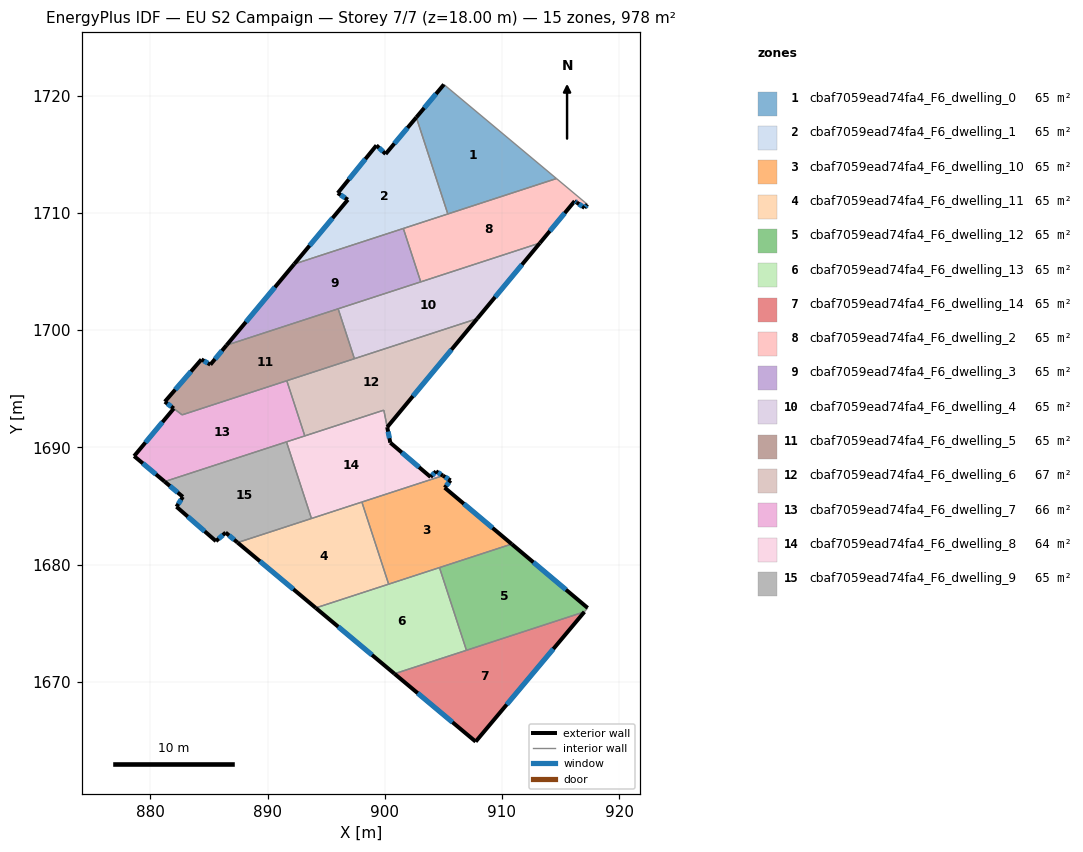
=== STOREY PLAN SPEC (per zone: floor XY polygon, exterior-wall plan segments, windows/doors) ===
zone 1: cbaf7059ead74fa4_F6_dwelling_0  (65.2 m²)
  floor: (914.65, 1712.94) (905.38, 1709.92) (902.69, 1718.16) (905.04, 1720.97)
  exterior wall: (905.04, 1720.97) – (902.69, 1718.16)  [3.7 m]
    window: (904.37, 1720.17) – (903.36, 1718.96)  [2.0 m²]
  interior walls: 3
zone 2: cbaf7059ead74fa4_F6_dwelling_1  (65.2 m²)
  floor: (902.69, 1718.16) (905.38, 1709.92) (892.27, 1705.64) (896.85, 1711.13) (895.98, 1711.70) (899.28, 1715.77) (900.07, 1715.04)
  exterior wall: (895.98, 1711.70) – (896.85, 1711.13)  [1.0 m]
    window: (896.23, 1711.54) – (896.60, 1711.29)  [0.6 m²]
  exterior wall: (899.28, 1715.77) – (895.98, 1711.70)  [5.2 m]
    window: (898.34, 1714.61) – (896.93, 1712.86)  [2.9 m²]
  exterior wall: (900.07, 1715.04) – (899.28, 1715.77)  [1.1 m]
    window: (899.84, 1715.24) – (899.51, 1715.56)  [0.6 m²]
  exterior wall: (902.69, 1718.16) – (900.07, 1715.04)  [4.1 m]
    window: (901.94, 1717.27) – (900.82, 1715.93)  [2.2 m²]
  exterior wall: (896.85, 1711.13) – (892.27, 1705.64)  [7.1 m]
    window: (895.54, 1709.56) – (893.58, 1707.21)  [3.9 m²]
  interior walls: 3
zone 3: cbaf7059ead74fa4_F6_dwelling_10  (65.2 m²)
  floor: (905.61, 1687.18) (905.11, 1686.56) (910.83, 1681.75) (900.33, 1678.32) (898.04, 1685.33) (904.96, 1687.58)
  exterior wall: (905.61, 1687.18) – (904.96, 1687.58)  [0.8 m]
    window: (905.42, 1687.29) – (905.15, 1687.47)  [0.4 m²]
  exterior wall: (905.11, 1686.56) – (905.61, 1687.18)  [0.8 m]
    window: (905.25, 1686.73) – (905.47, 1687.00)  [0.4 m²]
  exterior wall: (910.83, 1681.75) – (905.11, 1686.56)  [7.5 m]
    window: (909.19, 1683.12) – (906.74, 1685.18)  [4.1 m²]
  interior walls: 4
zone 4: cbaf7059ead74fa4_F6_dwelling_11  (65.2 m²)
  floor: (898.04, 1685.33) (900.33, 1678.32) (894.10, 1676.29) (887.43, 1681.87)
  exterior wall: (887.43, 1681.87) – (894.10, 1676.29)  [8.7 m]
    window: (889.34, 1680.28) – (892.20, 1677.89)  [4.8 m²]
  interior walls: 4
zone 5: cbaf7059ead74fa4_F6_dwelling_12  (65.2 m²)
  floor: (917.31, 1676.29) (917.03, 1675.96) (906.97, 1672.68) (904.66, 1679.74) (910.83, 1681.75)
  exterior wall: (917.31, 1676.29) – (910.83, 1681.75)  [8.5 m]
    window: (915.46, 1677.85) – (912.68, 1680.19)  [4.7 m²]
  interior walls: 4
zone 6: cbaf7059ead74fa4_F6_dwelling_13  (65.2 m²)
  floor: (904.66, 1679.74) (906.97, 1672.68) (900.83, 1670.68) (894.10, 1676.29)
  exterior wall: (894.10, 1676.29) – (900.83, 1670.68)  [8.8 m]
    window: (896.02, 1674.69) – (898.91, 1672.28)  [4.8 m²]
  interior walls: 4
zone 7: cbaf7059ead74fa4_F6_dwelling_14  (65.2 m²)
  floor: (917.03, 1675.96) (907.75, 1664.88) (900.83, 1670.68)
  exterior wall: (907.75, 1664.88) – (917.03, 1675.96)  [14.4 m]
    window: (910.40, 1668.05) – (914.38, 1672.80)  [8.0 m²]
  exterior wall: (900.83, 1670.68) – (907.75, 1664.88)  [9.0 m]
    window: (902.81, 1669.02) – (905.77, 1666.54)  [5.0 m²]
  interior walls: 2
zone 8: cbaf7059ead74fa4_F6_dwelling_2  (65.2 m²)
  floor: (917.28, 1710.74) (917.04, 1710.44) (916.38, 1710.89) (916.20, 1711.01) (913.23, 1707.43) (903.07, 1704.12) (901.58, 1708.68) (914.65, 1712.94)
  exterior wall: (917.04, 1710.44) – (917.28, 1710.74)  [0.4 m]
    window: (917.11, 1710.52) – (917.21, 1710.65)  [0.2 m²]
  exterior wall: (916.38, 1710.89) – (917.04, 1710.44)  [0.8 m]
    window: (916.57, 1710.76) – (916.85, 1710.57)  [0.4 m²]
  exterior wall: (916.20, 1711.01) – (916.38, 1710.89)  [0.2 m]
    window: (916.25, 1710.98) – (916.33, 1710.93)  [0.1 m²]
  exterior wall: (913.23, 1707.43) – (916.20, 1711.01)  [4.6 m]
    window: (914.08, 1708.46) – (915.35, 1709.99)  [2.6 m²]
  interior walls: 5
zone 9: cbaf7059ead74fa4_F6_dwelling_3  (65.2 m²)
  floor: (901.58, 1708.68) (903.07, 1704.12) (886.50, 1698.72) (892.27, 1705.64)
  exterior wall: (892.27, 1705.64) – (886.50, 1698.72)  [9.0 m]
    window: (890.62, 1703.66) – (888.15, 1700.70)  [5.0 m²]
  interior walls: 4
zone 10: cbaf7059ead74fa4_F6_dwelling_4  (65.2 m²)
  floor: (913.23, 1707.43) (907.88, 1700.98) (897.41, 1697.57) (896.02, 1701.82)
  exterior wall: (907.88, 1700.98) – (913.23, 1707.43)  [8.4 m]
    window: (909.41, 1702.82) – (911.71, 1705.59)  [4.6 m²]
  interior walls: 4
zone 11: cbaf7059ead74fa4_F6_dwelling_5  (64.6 m²)
  floor: (896.02, 1701.82) (897.41, 1697.57) (882.70, 1692.77) (881.22, 1693.90) (884.35, 1697.50) (885.11, 1697.06) (886.50, 1698.72)
  exterior wall: (881.22, 1693.90) – (881.99, 1693.32)  [1.0 m]
    window: (881.44, 1693.73) – (881.77, 1693.48)  [0.5 m²]
  exterior wall: (884.35, 1697.50) – (881.22, 1693.90)  [4.8 m]
    window: (883.46, 1696.47) – (882.12, 1694.93)  [2.6 m²]
  exterior wall: (885.11, 1697.06) – (884.35, 1697.50)  [0.9 m]
    window: (884.90, 1697.19) – (884.57, 1697.37)  [0.5 m²]
  exterior wall: (886.50, 1698.72) – (885.11, 1697.06)  [2.2 m]
    window: (886.10, 1698.24) – (885.51, 1697.53)  [1.2 m²]
  interior walls: 5
zone 12: cbaf7059ead74fa4_F6_dwelling_6  (66.8 m²)
  floor: (907.88, 1700.98) (900.21, 1691.72) (899.92, 1693.17) (893.17, 1690.97) (891.64, 1695.68)
  exterior wall: (900.21, 1691.72) – (907.88, 1700.98)  [12.0 m]
    window: (902.40, 1694.37) – (905.69, 1698.34)  [6.6 m²]
  interior walls: 5
zone 13: cbaf7059ead74fa4_F6_dwelling_7  (65.8 m²)
  floor: (891.64, 1695.68) (893.17, 1690.97) (881.21, 1687.08) (878.61, 1689.25) (881.99, 1693.31) (882.70, 1692.77)
  exterior wall: (878.61, 1689.25) – (881.21, 1687.08)  [3.4 m]
    window: (879.35, 1688.63) – (880.47, 1687.70)  [1.9 m²]
  exterior wall: (881.99, 1693.31) – (878.61, 1689.25)  [5.3 m]
    window: (881.02, 1692.15) – (879.57, 1690.41)  [2.9 m²]
  interior walls: 5
zone 14: cbaf7059ead74fa4_F6_dwelling_8  (63.6 m²)
  floor: (899.91, 1693.17) (900.47, 1690.40) (903.90, 1687.47) (904.37, 1687.95) (904.96, 1687.58) (893.74, 1683.93) (891.61, 1690.46)
  exterior wall: (903.90, 1687.47) – (900.47, 1690.40)  [4.5 m]
    window: (902.92, 1688.31) – (901.45, 1689.56)  [2.5 m²]
  exterior wall: (904.37, 1687.95) – (903.90, 1687.47)  [0.7 m]
    window: (904.24, 1687.81) – (904.04, 1687.61)  [0.4 m²]
  exterior wall: (904.96, 1687.58) – (904.37, 1687.95)  [0.7 m]
    window: (904.79, 1687.69) – (904.54, 1687.85)  [0.4 m²]
  exterior wall: (900.47, 1690.40) – (900.20, 1691.72)  [1.4 m]
    window: (900.39, 1690.78) – (900.28, 1691.34)  [0.7 m²]
  interior walls: 6
zone 15: cbaf7059ead74fa4_F6_dwelling_9  (65.2 m²)
  floor: (891.61, 1690.46) (893.74, 1683.93) (887.43, 1681.87) (886.41, 1682.72) (885.59, 1681.99) (882.22, 1684.93) (882.77, 1685.77) (881.21, 1687.08)
  exterior wall: (885.59, 1681.99) – (886.41, 1682.72)  [1.1 m]
    window: (885.82, 1682.20) – (886.18, 1682.52)  [0.6 m²]
  exterior wall: (882.22, 1684.93) – (885.59, 1681.99)  [4.5 m]
    window: (883.18, 1684.09) – (884.63, 1682.83)  [2.5 m²]
  exterior wall: (882.77, 1685.77) – (882.22, 1684.93)  [1.0 m]
    window: (882.61, 1685.53) – (882.38, 1685.17)  [0.6 m²]
  exterior wall: (881.21, 1687.08) – (882.77, 1685.77)  [2.0 m]
    window: (881.65, 1686.70) – (882.32, 1686.15)  [1.1 m²]
  exterior wall: (886.41, 1682.72) – (887.43, 1681.87)  [1.3 m]
    window: (886.71, 1682.48) – (887.14, 1682.11)  [0.7 m²]
  interior walls: 3

=== DERIVED (storey summary) ===
Building: EU S2 Campaign
Storey: 7 of 7  (floor level z = 18.00 m)
Storey gross floor area: 978.4 m²
Zones on this storey: 15
  - cbaf7059ead74fa4_F6_dwelling_0: floor 65.2 m²; exterior wall 3.7 m (11.0 m²); 1 window(s) 2.0 m²; WWR 18.4%
  - cbaf7059ead74fa4_F6_dwelling_1: floor 65.2 m²; exterior wall 18.6 m (55.7 m²); 5 window(s) 10.2 m²; WWR 18.4%
  - cbaf7059ead74fa4_F6_dwelling_10: floor 65.2 m²; exterior wall 9.0 m (27.1 m²); 3 window(s) 5.0 m²; WWR 18.4%
  - cbaf7059ead74fa4_F6_dwelling_11: floor 65.2 m²; exterior wall 8.7 m (26.1 m²); 1 window(s) 4.8 m²; WWR 18.4%
  - cbaf7059ead74fa4_F6_dwelling_12: floor 65.2 m²; exterior wall 8.5 m (25.4 m²); 1 window(s) 4.7 m²; WWR 18.4%
  - cbaf7059ead74fa4_F6_dwelling_13: floor 65.2 m²; exterior wall 8.8 m (26.3 m²); 1 window(s) 4.8 m²; WWR 18.4%
  - cbaf7059ead74fa4_F6_dwelling_14: floor 65.2 m²; exterior wall 23.5 m (70.4 m²); 2 window(s) 12.9 m²; WWR 18.4%
  - cbaf7059ead74fa4_F6_dwelling_2: floor 65.2 m²; exterior wall 6.0 m (18.1 m²); 4 window(s) 3.3 m²; WWR 18.4%
  - cbaf7059ead74fa4_F6_dwelling_3: floor 65.2 m²; exterior wall 9.0 m (27.0 m²); 1 window(s) 5.0 m²; WWR 18.4%
  - cbaf7059ead74fa4_F6_dwelling_4: floor 65.2 m²; exterior wall 8.4 m (25.2 m²); 1 window(s) 4.6 m²; WWR 18.4%
  - cbaf7059ead74fa4_F6_dwelling_5: floor 64.6 m²; exterior wall 8.8 m (26.3 m²); 4 window(s) 4.8 m²; WWR 18.4%
  - cbaf7059ead74fa4_F6_dwelling_6: floor 66.8 m²; exterior wall 12.0 m (36.1 m²); 1 window(s) 6.6 m²; WWR 18.4%
  - cbaf7059ead74fa4_F6_dwelling_7: floor 65.8 m²; exterior wall 8.7 m (26.0 m²); 2 window(s) 4.8 m²; WWR 18.4%
  - cbaf7059ead74fa4_F6_dwelling_8: floor 63.6 m²; exterior wall 7.2 m (21.7 m²); 4 window(s) 4.0 m²; WWR 18.4%
  - cbaf7059ead74fa4_F6_dwelling_9: floor 65.2 m²; exterior wall 9.9 m (29.8 m²); 5 window(s) 5.5 m²; WWR 18.4%
Zone adjacency (shared interzone walls):
  - cbaf7059ead74fa4_F6_dwelling_0 ↔ cbaf7059ead74fa4_F6_dwelling_1
  - cbaf7059ead74fa4_F6_dwelling_0 ↔ cbaf7059ead74fa4_F6_dwelling_2
  - cbaf7059ead74fa4_F6_dwelling_1 ↔ cbaf7059ead74fa4_F6_dwelling_2
  - cbaf7059ead74fa4_F6_dwelling_1 ↔ cbaf7059ead74fa4_F6_dwelling_3
  - cbaf7059ead74fa4_F6_dwelling_10 ↔ cbaf7059ead74fa4_F6_dwelling_11
  - cbaf7059ead74fa4_F6_dwelling_10 ↔ cbaf7059ead74fa4_F6_dwelling_12
  - cbaf7059ead74fa4_F6_dwelling_10 ↔ cbaf7059ead74fa4_F6_dwelling_13
  - cbaf7059ead74fa4_F6_dwelling_10 ↔ cbaf7059ead74fa4_F6_dwelling_8
  - cbaf7059ead74fa4_F6_dwelling_11 ↔ cbaf7059ead74fa4_F6_dwelling_13
  - cbaf7059ead74fa4_F6_dwelling_11 ↔ cbaf7059ead74fa4_F6_dwelling_8
  - cbaf7059ead74fa4_F6_dwelling_11 ↔ cbaf7059ead74fa4_F6_dwelling_9
  - cbaf7059ead74fa4_F6_dwelling_12 ↔ cbaf7059ead74fa4_F6_dwelling_13
  - cbaf7059ead74fa4_F6_dwelling_12 ↔ cbaf7059ead74fa4_F6_dwelling_14
  - cbaf7059ead74fa4_F6_dwelling_13 ↔ cbaf7059ead74fa4_F6_dwelling_14
  - cbaf7059ead74fa4_F6_dwelling_2 ↔ cbaf7059ead74fa4_F6_dwelling_3
  - cbaf7059ead74fa4_F6_dwelling_2 ↔ cbaf7059ead74fa4_F6_dwelling_4
  - cbaf7059ead74fa4_F6_dwelling_3 ↔ cbaf7059ead74fa4_F6_dwelling_4
  - cbaf7059ead74fa4_F6_dwelling_3 ↔ cbaf7059ead74fa4_F6_dwelling_5
  - cbaf7059ead74fa4_F6_dwelling_4 ↔ cbaf7059ead74fa4_F6_dwelling_5
  - cbaf7059ead74fa4_F6_dwelling_4 ↔ cbaf7059ead74fa4_F6_dwelling_6
  - cbaf7059ead74fa4_F6_dwelling_5 ↔ cbaf7059ead74fa4_F6_dwelling_6
  - cbaf7059ead74fa4_F6_dwelling_5 ↔ cbaf7059ead74fa4_F6_dwelling_7
  - cbaf7059ead74fa4_F6_dwelling_6 ↔ cbaf7059ead74fa4_F6_dwelling_7
  - cbaf7059ead74fa4_F6_dwelling_6 ↔ cbaf7059ead74fa4_F6_dwelling_8
  - cbaf7059ead74fa4_F6_dwelling_7 ↔ cbaf7059ead74fa4_F6_dwelling_8
  - cbaf7059ead74fa4_F6_dwelling_7 ↔ cbaf7059ead74fa4_F6_dwelling_9
  - cbaf7059ead74fa4_F6_dwelling_8 ↔ cbaf7059ead74fa4_F6_dwelling_9